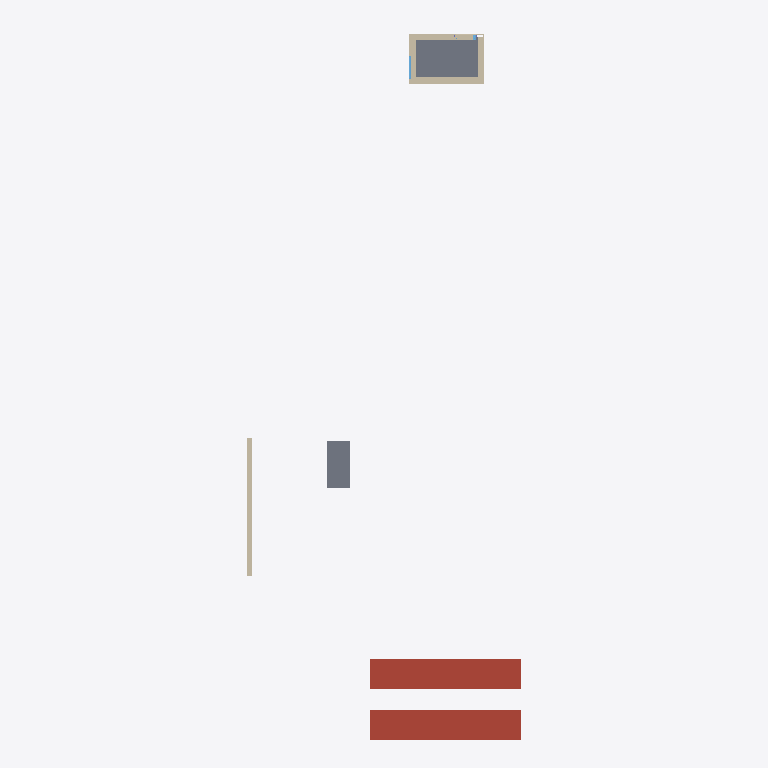
Plan cut of the same IFC building model at storey 'Nivel 0' (level 0.00 m, cut at 1.40 m), seen from above with north up, elements coloured by IFC class: 9 walls (beige), 4 slabs (grey), 2 roofs (red-brown), 1 window (light blue). Cut surfaces are drawn darker.
Extent 10.9 m × 28.4 m × 4.6 m (x, y, z). Storeys (3): Nivel 0 at 0.00 m; Nivel 1 at 2.50 m; cubierta at 2.80 m. Elements (69): 32 IfcBeam, 20 IfcSlab, 9 IfcWall, 4 IfcRoof, 2 IfcColumn, 2 IfcWindow.

HEADER;
FILE_DESCRIPTION(('ViewDefinition [DesignTransferView_V1.0]'),'2;1');
FILE_NAME('0001','2023-02-24T12:50:26',(''),(''),'ODA IFC SDK 22.8','22.1.30.34 - Exporter 22.1.30.34 - IU alternativa 22.1.30.34','');
FILE_SCHEMA(('IFC4'));
ENDSEC;
DATA;
#93=IFCPROJECT('2ULo2GEMz6Xw$dJWdUlaC$',#20,'0001',$,$,'Nombre de proyecto','Estado de proyecto',(#88),#85);
#130=IFCSITE('2ULo2GEMz6Xw$dJWdUlaCz',#20,'Superficie:391746',$,$,#129,#127,$,.ELEMENT.,$,$,$,$,$);
#95=IFCBUILDING('2ULo2GEMz6Xw$dJWdUlaC_',#20,'',$,$,#16,$,'',.ELEMENT.,$,$,$);
#98=IFCBUILDINGSTOREY('2ULo2GEMz6Xw$dJWaXGQlM',#20,'Nivel 0',$,'Nivel:Extremo inicial 8 mm',#97,$,'Nivel 0',.ELEMENT.,0.0);
#102=IFCBUILDINGSTOREY('2ULo2GEMz6Xw$dJWaXGRsi',#20,'Nivel 1',$,'Nivel:Extremo inicial 8 mm',#101,$,'Nivel 1',.ELEMENT.,2.4999999999999996);
#106=IFCBUILDINGSTOREY('2ULo2GEMz6Xw$dJWaXHNzR',#20,'cubierta',$,'Nivel:Extremo inicial 8 mm',#105,$,'cubierta',.ELEMENT.,2.8);
#4968=IFCROOF('1xYMbZEor95QI5pb7397iv',#20,'Cubierta básica:ForjadoCubierta CLT 0.278cm:392503',$,'Cubierta básica:ForjadoCubierta CLT 0.278cm',#4966,$,'392503',.NOTDEFINED.);
#5247=IFCROOF('2cC5_KlTX8TRhsdiz7EAR2',#20,'Cubierta básica:ForjadoCubierta CLT 0.278cm:402903',$,'Cubierta básica:ForjadoCubierta CLT 0.278cm',#5245,$,'402903',.NOTDEFINED.);
#4559=IFCSLAB('1xYMbZEor95QI5pb7397gD',#20,'Suelo:C1a CLT 60mm FloorPart:392323',$,'Suelo:C1a CLT 60mm FloorPart',#4543,#4558,'392323',.FLOOR.);
#1125=IFCSLAB('2maQPmeor7HPPHQwnpZU07',#20,'Suelo:C1a CLT 60mm FloorPart:352593',$,'Suelo:C1a CLT 60mm FloorPart',#1109,#1124,'352593',.FLOOR.);
#1501=IFCSLAB('2maQPmeor7HPPHQwnpZU3Q',#20,'Suelo:C1a CLT 60mm FloorPart:352652',$,'Suelo:C1a CLT 60mm FloorPart',#1485,#1500,'352652',.FLOOR.);
#501=IFCSLAB('2maQPmeor7HPPHQwnpZTop',#20,'Suelo:C1a CLT 60mm FloorPart:351717',$,'Suelo:C1a CLT 60mm FloorPart',#482,#500,'351717',.FLOOR.);
#4932=IFCWALL('1xYMbZEor95QI5pb7397iA',#20,'Muro básico:DW1 muro CLT 20cm:392452',$,'Muro básico:DW1 muro CLT 20cm',#4920,#4931,'392452',.NOTDEFINED.);
#2522=IFCWALL('3vJYYNp2v35Q6X8POX9j7j',#20,'Muro básico:DW2  muro CLT 20cm:373798',$,'Muro básico:DW2  muro CLT 20cm',#2465,#2521,'373798',.NOTDEFINED.);
#2010=IFCWALL('2tHmNqYLT8JQ8DhCOofIrO',#20,'Muro básico:DW2  muro CLT 20cm:353771',$,'Muro básico:DW2  muro CLT 20cm',#1975,#2009,'353771',.NOTDEFINED.);
#2436=IFCWALL('3vJYYNp2v35Q6X8POX9ikE',#20,'Muro básico:DW1 muro CLT 20cm:372293',$,'Muro básico:DW1 muro CLT 20cm',#2384,#2435,'372293',.NOTDEFINED.);
#1898=IFCWALL('2tHmNqYLT8JQ8DhCOofIrP',#20,'Muro básico:DW1 muro CLT 20cm:353770',$,'Muro básico:DW1 muro CLT 20cm',#1861,#1897,'353770',.NOTDEFINED.);
#2355=IFCWALL('39P7pO9Er2cfk8JZjJnClh',#20,'Muro básico:DW1 EXT muro TablasMaderaQuemada 2 cm Sobr Rastrells 2:365753',$,'Muro básico:DW1 EXT muro TablasMaderaQuemada 2 cm Sobr Rastrells 2',#2328,#2354,'365753',.NOTDEFINED.);
#2183=IFCWALL('39P7pO9Er2cfk8JZjJnClZ',#20,'Muro básico:DW1 EXT muro TablasMaderaQuemada 2 cm Sobr Rastrells 2:365745',$,'Muro básico:DW1 EXT muro TablasMaderaQuemada 2 cm Sobr Rastrells 2',#2159,#2182,'365745',.NOTDEFINED.);
#2096=IFCWALL('39P7pO9Er2cfk8JZjJnCl$',#20,'Muro básico:DW1 EXT muro TablasMaderaQuemada 2 cm Sobr Rastrells 2:365741',$,'Muro básico:DW1 EXT muro TablasMaderaQuemada 2 cm Sobr Rastrells 2',#2067,#2095,'365741',.NOTDEFINED.);
#2298=IFCWALL('39P7pO9Er2cfk8JZjJnCld',#20,'Muro básico:DW1 EXT muro TablasMaderaQuemada 2 cm Sobr Rastrells 2:365749',$,'Muro básico:DW1 EXT muro TablasMaderaQuemada 2 cm Sobr Rastrells 2',#2272,#2297,'365749',.NOTDEFINED.);
#414=IFCWINDOW('2Weuu5lTbBR8uOm$C$oxWR',#20,'Ventana simple fija-Ejemplar:PRT 90 x 130cm Madera:323590',$,'Ventana simple fija-Ejemplar:PRT 90 x 130cm Madera',#6997,#410,'323590',1.3000000000000007,0.9000000000000028,.WINDOW.,.NOTDEFINED.,$);
ENDSEC;